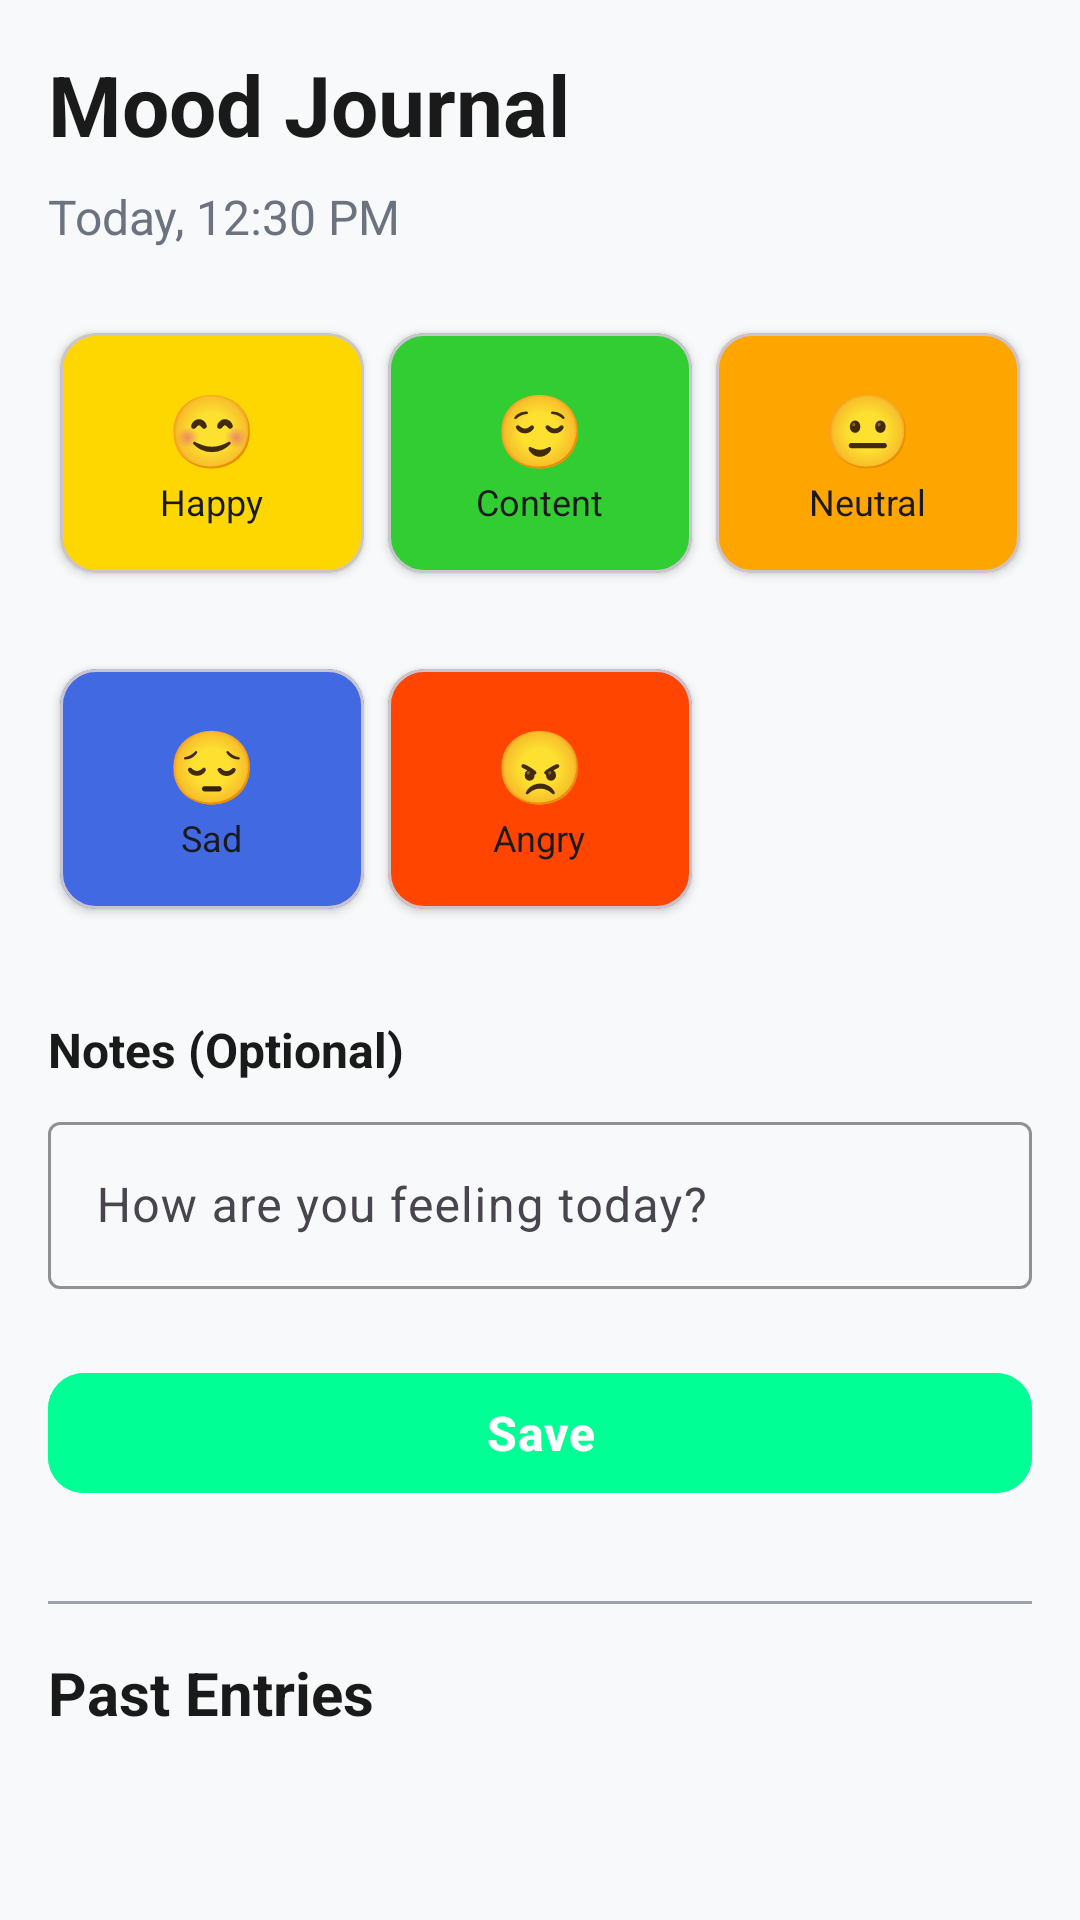

Write the Android layout XML for this screen, with the resource values it uses.
<!-- AndroidManifest.xml: application theme Theme.Wellnessapp -->
<!-- res/layout/fragment_mood_journal.xml -->
<?xml version="1.0" encoding="utf-8"?>
<ScrollView xmlns:android="http://schemas.android.com/apk/res/android"
    xmlns:app="http://schemas.android.com/apk/res-auto"
    android:layout_width="match_parent"
    android:layout_height="match_parent"
    android:background="@color/surface"
    android:padding="16dp">

    <LinearLayout
        android:layout_width="match_parent"
        android:layout_height="wrap_content"
        android:orientation="vertical">

        
        <TextView
            android:layout_width="match_parent"
            android:layout_height="wrap_content"
            android:text="Mood Journal"
            android:textSize="28sp"
            android:textStyle="bold"
            android:textColor="@color/text_primary"
            android:layout_marginBottom="8dp" />

        <TextView
            android:layout_width="match_parent"
            android:layout_height="wrap_content"
            android:text="Today, 12:30 PM"
            android:textSize="16sp"
            android:textColor="@color/text_secondary"
            android:layout_marginBottom="24dp" />

        
        <LinearLayout
            android:layout_width="match_parent"
            android:layout_height="wrap_content"
            android:orientation="horizontal"
            android:gravity="center"
            android:layout_marginBottom="24dp">

            
            <com.google.android.material.card.MaterialCardView
                android:id="@+id/happyMood"
                android:layout_width="0dp"
                android:layout_height="80dp"
                android:layout_weight="1"
                android:layout_margin="4dp"
                app:cardCornerRadius="12dp"
                app:cardElevation="2dp"
                android:backgroundTint="@color/mood_happy"
                android:clickable="true"
                android:focusable="true">

                <LinearLayout
                    android:layout_width="match_parent"
                    android:layout_height="match_parent"
                    android:orientation="vertical"
                    android:gravity="center">

                    <TextView
                        android:layout_width="wrap_content"
                        android:layout_height="wrap_content"
                        android:text="😊"
                        android:textSize="24sp" />

                    <TextView
                        android:layout_width="wrap_content"
                        android:layout_height="wrap_content"
                        android:text="Happy"
                        android:textSize="12sp"
                        android:textColor="@color/text_primary" />

                </LinearLayout>

            </com.google.android.material.card.MaterialCardView>

            
            <com.google.android.material.card.MaterialCardView
                android:id="@+id/contentMood"
                android:layout_width="0dp"
                android:layout_height="80dp"
                android:layout_weight="1"
                android:layout_margin="4dp"
                app:cardCornerRadius="12dp"
                app:cardElevation="2dp"
                android:backgroundTint="@color/mood_content"
                android:clickable="true"
                android:focusable="true">

                <LinearLayout
                    android:layout_width="match_parent"
                    android:layout_height="match_parent"
                    android:orientation="vertical"
                    android:gravity="center">

                    <TextView
                        android:layout_width="wrap_content"
                        android:layout_height="wrap_content"
                        android:text="😌"
                        android:textSize="24sp" />

                    <TextView
                        android:layout_width="wrap_content"
                        android:layout_height="wrap_content"
                        android:text="Content"
                        android:textSize="12sp"
                        android:textColor="@color/text_primary" />

                </LinearLayout>

            </com.google.android.material.card.MaterialCardView>

            
            <com.google.android.material.card.MaterialCardView
                android:id="@+id/neutralMood"
                android:layout_width="0dp"
                android:layout_height="80dp"
                android:layout_weight="1"
                android:layout_margin="4dp"
                app:cardCornerRadius="12dp"
                app:cardElevation="2dp"
                android:backgroundTint="@color/mood_neutral"
                android:clickable="true"
                android:focusable="true">

                <LinearLayout
                    android:layout_width="match_parent"
                    android:layout_height="match_parent"
                    android:orientation="vertical"
                    android:gravity="center">

                    <TextView
                        android:layout_width="wrap_content"
                        android:layout_height="wrap_content"
                        android:text="😐"
                        android:textSize="24sp" />

                    <TextView
                        android:layout_width="wrap_content"
                        android:layout_height="wrap_content"
                        android:text="Neutral"
                        android:textSize="12sp"
                        android:textColor="@color/text_primary" />

                </LinearLayout>

            </com.google.android.material.card.MaterialCardView>

        </LinearLayout>

        
        <LinearLayout
            android:layout_width="match_parent"
            android:layout_height="wrap_content"
            android:orientation="horizontal"
            android:gravity="center"
            android:layout_marginBottom="32dp">

            
            <com.google.android.material.card.MaterialCardView
                android:id="@+id/sadMood"
                android:layout_width="0dp"
                android:layout_height="80dp"
                android:layout_weight="1"
                android:layout_margin="4dp"
                app:cardCornerRadius="12dp"
                app:cardElevation="2dp"
                android:backgroundTint="@color/mood_sad"
                android:clickable="true"
                android:focusable="true">

                <LinearLayout
                    android:layout_width="match_parent"
                    android:layout_height="match_parent"
                    android:orientation="vertical"
                    android:gravity="center">

                    <TextView
                        android:layout_width="wrap_content"
                        android:layout_height="wrap_content"
                        android:text="😔"
                        android:textSize="24sp" />

                    <TextView
                        android:layout_width="wrap_content"
                        android:layout_height="wrap_content"
                        android:text="Sad"
                        android:textSize="12sp"
                        android:textColor="@color/text_primary" />

                </LinearLayout>

            </com.google.android.material.card.MaterialCardView>

            
            <com.google.android.material.card.MaterialCardView
                android:id="@+id/angryMood"
                android:layout_width="0dp"
                android:layout_height="80dp"
                android:layout_weight="1"
                android:layout_margin="4dp"
                app:cardCornerRadius="12dp"
                app:cardElevation="2dp"
                android:backgroundTint="@color/mood_angry"
                android:clickable="true"
                android:focusable="true">

                <LinearLayout
                    android:layout_width="match_parent"
                    android:layout_height="match_parent"
                    android:orientation="vertical"
                    android:gravity="center">

                    <TextView
                        android:layout_width="wrap_content"
                        android:layout_height="wrap_content"
                        android:text="😠"
                        android:textSize="24sp" />

                    <TextView
                        android:layout_width="wrap_content"
                        android:layout_height="wrap_content"
                        android:text="Angry"
                        android:textSize="12sp"
                        android:textColor="@color/text_primary" />

                </LinearLayout>

            </com.google.android.material.card.MaterialCardView>

            
            <View
                android:layout_width="0dp"
                android:layout_height="80dp"
                android:layout_weight="1"
                android:layout_margin="4dp"
                android:visibility="invisible" />

        </LinearLayout>

        
        <TextView
            android:layout_width="match_parent"
            android:layout_height="wrap_content"
            android:text="Notes (Optional)"
            android:textSize="16sp"
            android:textStyle="bold"
            android:textColor="@color/text_primary"
            android:layout_marginBottom="8dp" />

        <com.google.android.material.textfield.TextInputLayout
            android:layout_width="match_parent"
            android:layout_height="wrap_content"
            android:layout_marginBottom="24dp"
            app:boxStrokeColor="@color/accent_green"
            app:hintTextColor="@color/accent_green">

            <com.google.android.material.textfield.TextInputEditText
                android:id="@+id/moodNotes"
                android:layout_width="match_parent"
                android:layout_height="wrap_content"
                android:hint="How are you feeling today?"
                android:inputType="textMultiLine"
                android:maxLines="3"
                android:textColor="@color/text_primary" />

        </com.google.android.material.textfield.TextInputLayout>

        
        <com.google.android.material.button.MaterialButton
            android:id="@+id/saveButton"
            android:layout_width="match_parent"
            android:layout_height="wrap_content"
            android:text="Save"
            android:textSize="16sp"
            android:textStyle="bold"
            app:cornerRadius="12dp"
            android:backgroundTint="@color/accent_green"
            android:layout_marginBottom="32dp" />

        
        <View
            android:layout_width="match_parent"
            android:layout_height="1dp"
            android:background="@color/text_tertiary"
            android:layout_marginBottom="16dp" />

        
        <TextView
            android:layout_width="match_parent"
            android:layout_height="wrap_content"
            android:text="Past Entries"
            android:textSize="20sp"
            android:textStyle="bold"
            android:textColor="@color/text_primary"
            android:layout_marginBottom="16dp" />

        
        <androidx.recyclerview.widget.RecyclerView
            android:id="@+id/pastEntriesRecyclerView"
            android:layout_width="match_parent"
            android:layout_height="wrap_content"
            android:layout_marginBottom="16dp" />

    </LinearLayout>

</ScrollView>
<!-- resources referenced by this layout -->
<resources>
  <color name="accent_green">#00FF94</color>
  <color name="mood_angry">#FF4500</color>
  <color name="mood_content">#32CD32</color>
  <color name="mood_happy">#FFD700</color>
  <color name="mood_neutral">#FFA500</color>
  <color name="mood_sad">#4169E1</color>
  <color name="surface">@color/light_surface</color>
  <color name="text_primary">@color/light_text_primary</color>
  <color name="text_secondary">@color/light_text_secondary</color>
  <color name="text_tertiary">@color/light_text_tertiary</color>
  <style name="Theme.Wellnessapp" parent="Base.Theme.Wellnessapp" />
  <color name="light_surface">#F8F9FA</color>
  <color name="light_text_primary">#1A1A1A</color>
  <color name="light_text_secondary">#6B7280</color>
  <color name="light_text_tertiary">#9CA3AF</color>
  <style name="Base.Theme.Wellnessapp" parent="Theme.Material3.DayNight.NoActionBar">
          
          <item name="colorPrimary">@color/accent_green</item>
          <item name="colorPrimaryVariant">@color/accent_green_dark</item>
          <item name="colorOnPrimary">@color/white</item>
  
          
          <item name="colorSecondary">@color/light_card_background</item>
          <item name="colorSecondaryVariant">@color/light_secondary_background</item>
          <item name="colorOnSecondary">@color/text_primary</item>
          
          
          <item name="android:colorBackground">@color/light_background</item>
          <item name="colorSurface">@color/light_surface</item>
          <item name="colorOnBackground">@color/text_primary</item>
          <item name="colorOnSurface">@color/text_primary</item>
          
          
          <item name="colorError">@color/error_red</item>
          <item name="colorOnError">@color/white</item>
  
          
          <item name="android:statusBarColor">@android:color/transparent</item>
          <item name="android:windowLightStatusBar">true</item>
          
          
          <item name="android:navigationBarColor">@color/surface</item>
          <item name="android:windowLightNavigationBar">true</item>
  
          
          <item name="android:windowBackground">@color/light_background</item>
      </style>
  <color name="accent_green_dark">#00CC75</color>
  <color name="white">#FFFFFF</color>
  <color name="light_card_background">#FFFFFF</color>
  <color name="light_secondary_background">#F1F3F5</color>
  <color name="light_background">#FFFFFF</color>
  <color name="error_red">#FF3B30</color>
</resources>
